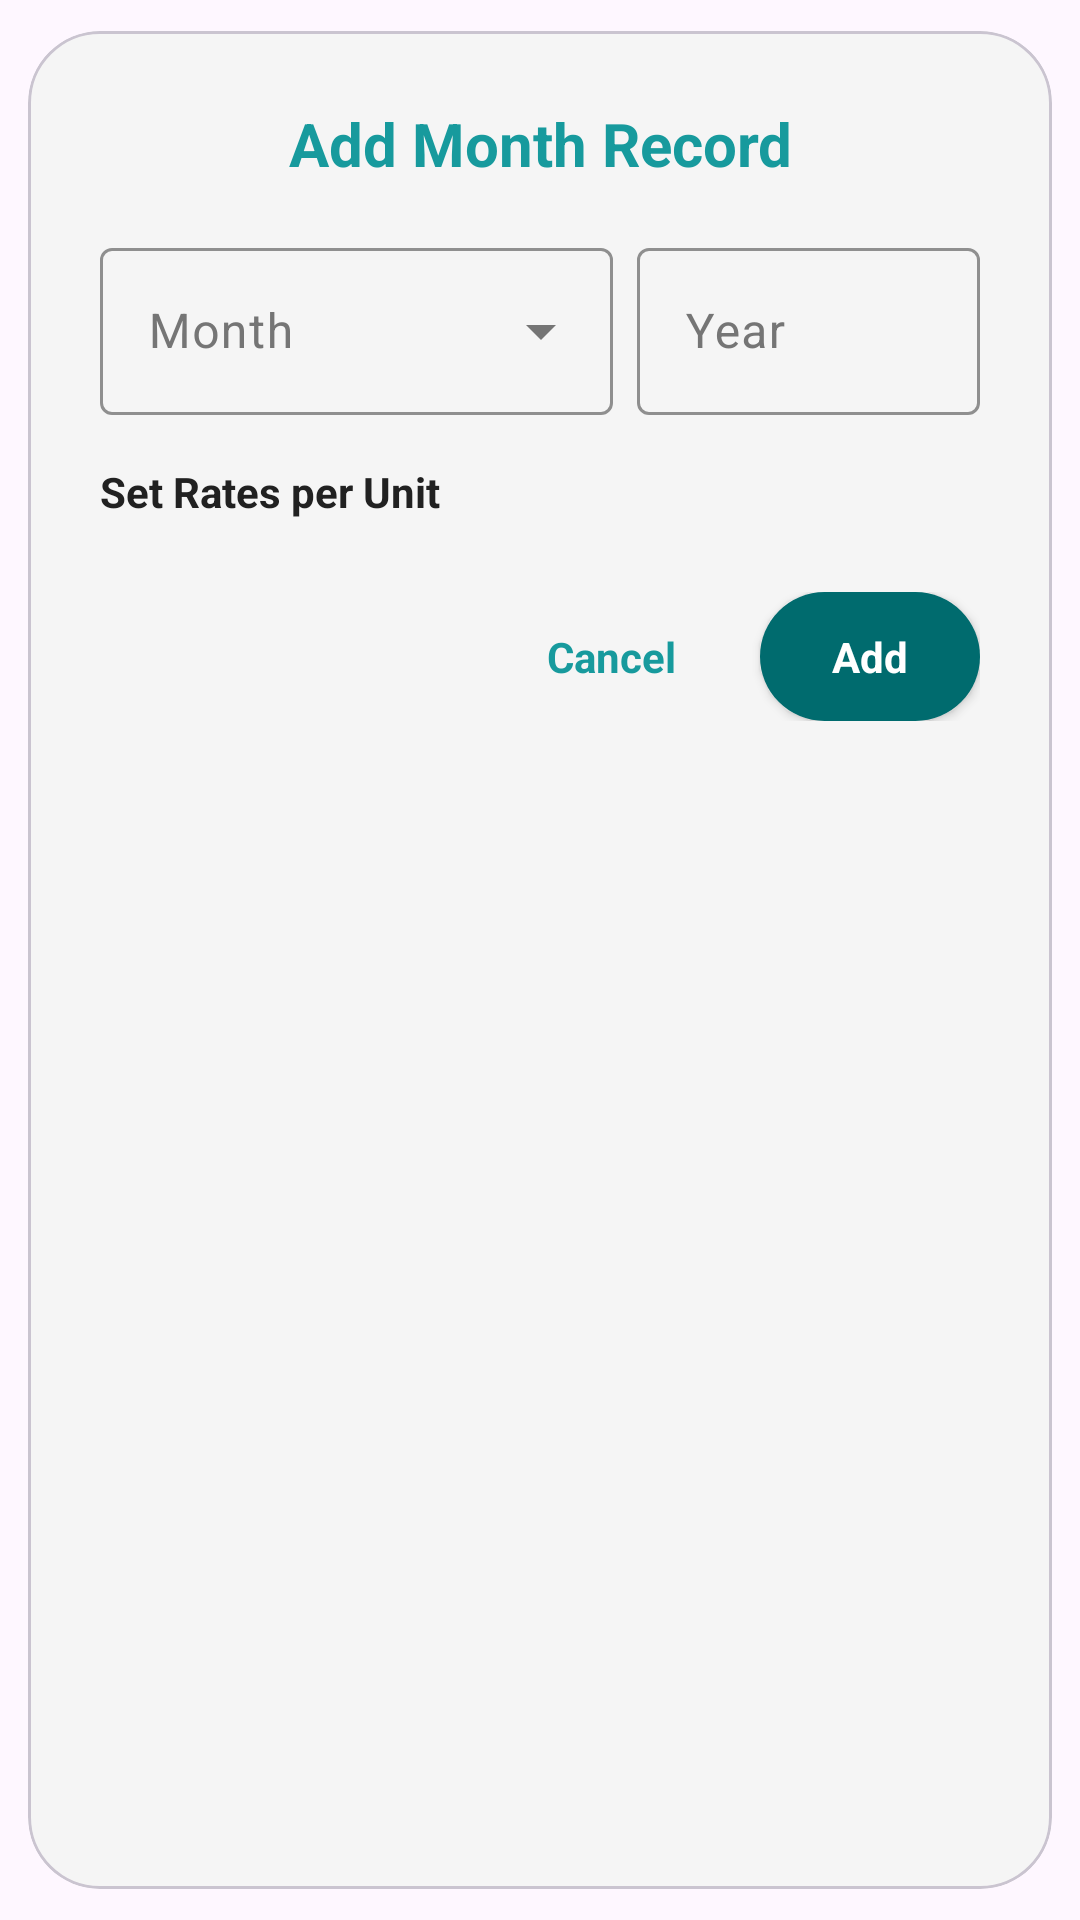

Here is an Android app screen rendered from its layout file. Give the layout XML and the strings, colors and styles it references.
<!-- AndroidManifest.xml: application theme Theme.SmartLedger -->
<!-- res/layout/dialog_add_custom_log.xml -->
<?xml version="1.0" encoding="utf-8"?>
<com.google.android.material.card.MaterialCardView
    xmlns:android="http://schemas.android.com/apk/res/android"
    xmlns:app="http://schemas.android.com/apk/res-auto"
    android:layout_width="match_parent"
    android:layout_height="wrap_content"
    app:cardCornerRadius="24dp"
    app:cardBackgroundColor="@color/tile_bg"
    app:cardUseCompatPadding="true">

    <LinearLayout
        android:layout_width="match_parent"
        android:layout_height="wrap_content"
        android:orientation="vertical"
        android:padding="24dp">

        <TextView
            android:layout_width="match_parent"
            android:layout_height="wrap_content"
            android:text="Add Month Record"
            android:textColor="@color/teal_main"
            android:textSize="20sp"
            android:textStyle="bold"
            android:gravity="center"
            android:layout_marginBottom="16dp"/>

        <LinearLayout
            android:layout_width="match_parent"
            android:layout_height="wrap_content"
            android:orientation="horizontal">

            <com.google.android.material.textfield.TextInputLayout
                style="@style/Widget.Material3.TextInputLayout.OutlinedBox.ExposedDropdownMenu"
                android:layout_width="0dp"
                android:layout_weight="1.5"
                android:layout_height="wrap_content"
                android:layout_marginEnd="8dp"
                android:hint="Month"
                app:hintTextColor="@color/teal_main"
                app:boxStrokeColor="@color/teal_main">
                <AutoCompleteTextView
                    android:id="@+id/spinnerMonth"
                    android:layout_width="match_parent"
                    android:layout_height="wrap_content"
                    android:inputType="none"
                    android:textColor="@color/text_primary"/>
            </com.google.android.material.textfield.TextInputLayout>

            <com.google.android.material.textfield.TextInputLayout
                style="@style/Widget.Material3.TextInputLayout.OutlinedBox"
                android:layout_width="0dp"
                android:layout_weight="1"
                android:layout_height="wrap_content"
                android:hint="Year"
                app:hintTextColor="@color/teal_main"
                app:boxStrokeColor="@color/teal_main">
                <com.google.android.material.textfield.TextInputEditText
                    android:id="@+id/etYear"
                    android:layout_width="match_parent"
                    android:layout_height="wrap_content"
                    android:inputType="number"
                    android:maxLength="4" />
            </com.google.android.material.textfield.TextInputLayout>
        </LinearLayout>

        <com.google.android.material.textfield.TextInputLayout
            android:id="@+id/layoutFebDays"
            style="@style/Widget.Material3.TextInputLayout.OutlinedBox"
            android:layout_width="match_parent"
            android:layout_height="wrap_content"
            android:layout_marginTop="8dp"
            android:hint="Days in Feb (28 or 29)"
            android:visibility="gone"
            app:hintTextColor="@color/teal_main"
            app:boxStrokeColor="@color/teal_main">
            <com.google.android.material.textfield.TextInputEditText
                android:id="@+id/etFebDays"
                android:layout_width="match_parent"
                android:layout_height="wrap_content"
                android:inputType="number"
                android:text="28"/>
        </com.google.android.material.textfield.TextInputLayout>

        <TextView
            android:layout_width="wrap_content"
            android:layout_height="wrap_content"
            android:text="Set Rates per Unit"
            android:layout_marginTop="16dp"
            android:textStyle="bold"
            android:textColor="@color/text_primary"/>

        <LinearLayout
            android:id="@+id/containerDynamicPricing"
            android:layout_width="match_parent"
            android:layout_height="wrap_content"
            android:orientation="vertical" />

        <LinearLayout
            android:layout_width="match_parent"
            android:layout_height="wrap_content"
            android:orientation="horizontal"
            android:layout_marginTop="24dp"
            android:gravity="end">
            <TextView
                android:id="@+id/btnCancel"
                android:layout_width="wrap_content"
                android:layout_height="wrap_content"
                android:text="Cancel"
                android:textColor="@color/teal_main"
                android:textStyle="bold"
                android:padding="12dp"
                android:background="?attr/selectableItemBackground"/>
            <TextView
                android:id="@+id/btnAdd"
                android:layout_width="wrap_content"
                android:layout_height="wrap_content"
                android:text="Add"
                android:textColor="@color/white"
                android:textStyle="bold"
                android:paddingHorizontal="24dp"
                android:paddingVertical="12dp"
                android:background="@drawable/bg_btn_pill_teal"
                android:layout_marginStart="16dp"
                android:elevation="2dp"/>
        </LinearLayout>
    </LinearLayout>
</com.google.android.material.card.MaterialCardView>
<!-- resources referenced by this layout -->
<resources>
  <color name="teal_main">#179A9D</color>
  <color name="text_primary">#212121</color>
  <color name="tile_bg">#F5F5F5</color>
  <color name="white">#FFFFFFFF</color>
  <!-- drawable bg_btn_pill_teal (drawable) -->
  <?xml version="1.0" encoding="utf-8"?>
  <shape xmlns:android="http://schemas.android.com/apk/res/android" android:shape="rectangle">
      <solid android:color="@color/teal_dark"/>
      <corners android:radius="100dp"/> 
  </shape>
  <style name="Theme.SmartLedger" parent="Base.Theme.SmartLedger" />
  <color name="teal_dark">#006B6E</color>
  <style name="Base.Theme.SmartLedger" parent="Theme.Material3.DayNight.NoActionBar">
          <item name="colorPrimary">@color/teal_main</item>
  
          <item name="colorOutline">#757575</item>
          <item name="colorOnSurfaceVariant">#757575</item>
  
          <item name="windowActionModeOverlay">true</item>
          <item name="actionModeStyle">@style/CustomActionMode</item>
          <item name="actionModeCloseDrawable">@drawable/ic_close</item>
          <item name="android:actionModeCloseDrawable">@drawable/ic_close</item>
          <item name="android:windowAnimationStyle">@style/SmoothActivityAnimation</item>
      </style>
  <style name="CustomActionMode" parent="Widget.AppCompat.ActionMode">
          <item name="background">@color/teal_dark</item>
  
          <item name="actionModeCloseDrawable">@drawable/ic_close</item>
          <item name="android:actionModeCloseDrawable">@drawable/ic_close</item>
          <item name="closeIcon">@drawable/ic_close</item>
  
          <item name="titleTextStyle">@style/ActionModeTitle</item>
      </style>
  <style name="SmoothActivityAnimation" parent="@android:style/Animation.Activity">
          <item name="android:activityOpenEnterAnimation">@anim/slide_in_right</item>
          <item name="android:activityOpenExitAnimation">@anim/slide_out_left</item>
          <item name="android:activityCloseEnterAnimation">@anim/slide_in_left</item>
          <item name="android:activityCloseExitAnimation">@anim/slide_out_right</item>
      </style>
  <style name="ActionModeTitle" parent="TextAppearance.AppCompat.Widget.ActionMode.Title">
          <item name="android:textColor">@color/white</item>
          <item name="android:textSize">18sp</item>
      </style>
</resources>
